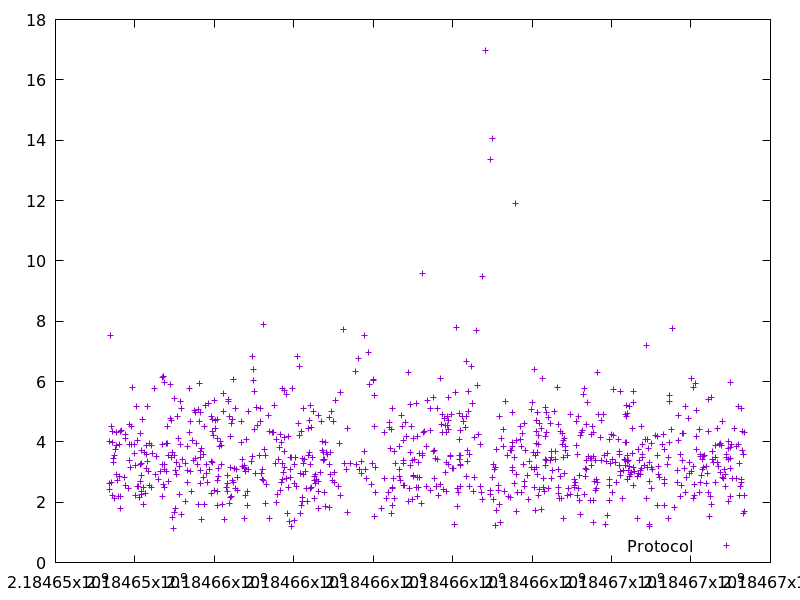

Values plotted in this chart, from the file beside it:
2184653350.091935, 2.408379
2184653354, 4.029
2184653361, 2.634
2184653386, 7.542
2184653400, 2.666
2184653410, 4.503
2184653428, 4.341
2184653439, 3.992
2184653446, 2.228
2184653456, 3.465
2184653459, 3.322
2184653473, 2.136
2184653497, 3.544
2184653508, 3.763
2184653534, 3.894
2184653537, 2.919
2184653547, 4.329
2184653552, 2.716
2184653591, 2.186
2184653604, 2.859
2184653608, 3.925
2184653630, 4.358
2184653632, 2.186
2184653648, 1.799
2184653652, 4.377
2184653740, 2.823
2184653755, 4.24
2184653761, 4.116
2184653767, 2.544
2184653839, 2.47
2184653857, 3.928
2184653870, 4.588
2184653874, 3.387
2184653884, 3.15
2184653902, 4.518
2184653911, 3.926
2184653941, 5.8
2184653988, 3.618
2184653994, 3.901
2184654008, 2.226
2184654026, 3.211
2184654040, 5.189
2184654059, 2.526
2184654071, 4.034
2184654100, 2.529
2184654115, 2.144
2184654130, 4.275
2184654134, 3.268
2184654146, 2.672
2184654158, 3.276
2184654161, 3.726
2184654164, 2.269
2184654174, 2.872
2184654177, 2.371
2184654203, 4.744
2184654221, 1.943
2184654226, 2.475
2184654241, 3.656
2184654259, 2.285
2184654287, 3.868
2184654294, 3.129
... 823 more rows
